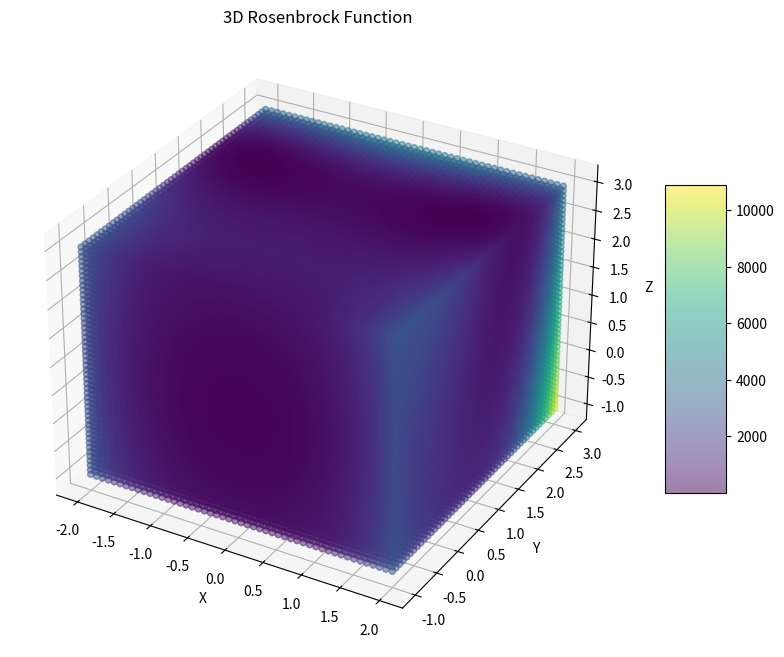

Reproduce this figure in Python.
import numpy as np
import matplotlib.pyplot as plt
from mpl_toolkits.mplot3d import Axes3D

# 定义 3 维 Rosenbrock 函数
def rosenbrock_3d(x, y, z):
    a = 1
    b = 100
    c = 100
    return (a - x)**2 + b * (y - x**2)**2 + c * (z - y**2)**2

# 创建网格
x = np.linspace(-2, 2, 50)
y = np.linspace(-1, 3, 50)
z = np.linspace(-1, 3, 50)
X, Y, Z = np.meshgrid(x, y, z, indexing='ij')
W = rosenbrock_3d(X, Y, Z)

# 创建 3D 图形
fig = plt.figure(figsize=(10, 8))
ax = fig.add_subplot(111, projection='3d')

# 绘制散点图，使用颜色表示函数值
scatter = ax.scatter(X.flatten(), Y.flatten(), Z.flatten(), c=W.flatten(), cmap='viridis', alpha=0.5)

# 添加颜色条
fig.colorbar(scatter, ax=ax, shrink=0.5, aspect=5)

# 设置坐标轴标签
ax.set_xlabel('X')
ax.set_ylabel('Y')
ax.set_zlabel('Z')
ax.set_title('3D Rosenbrock Function')

plt.show()


